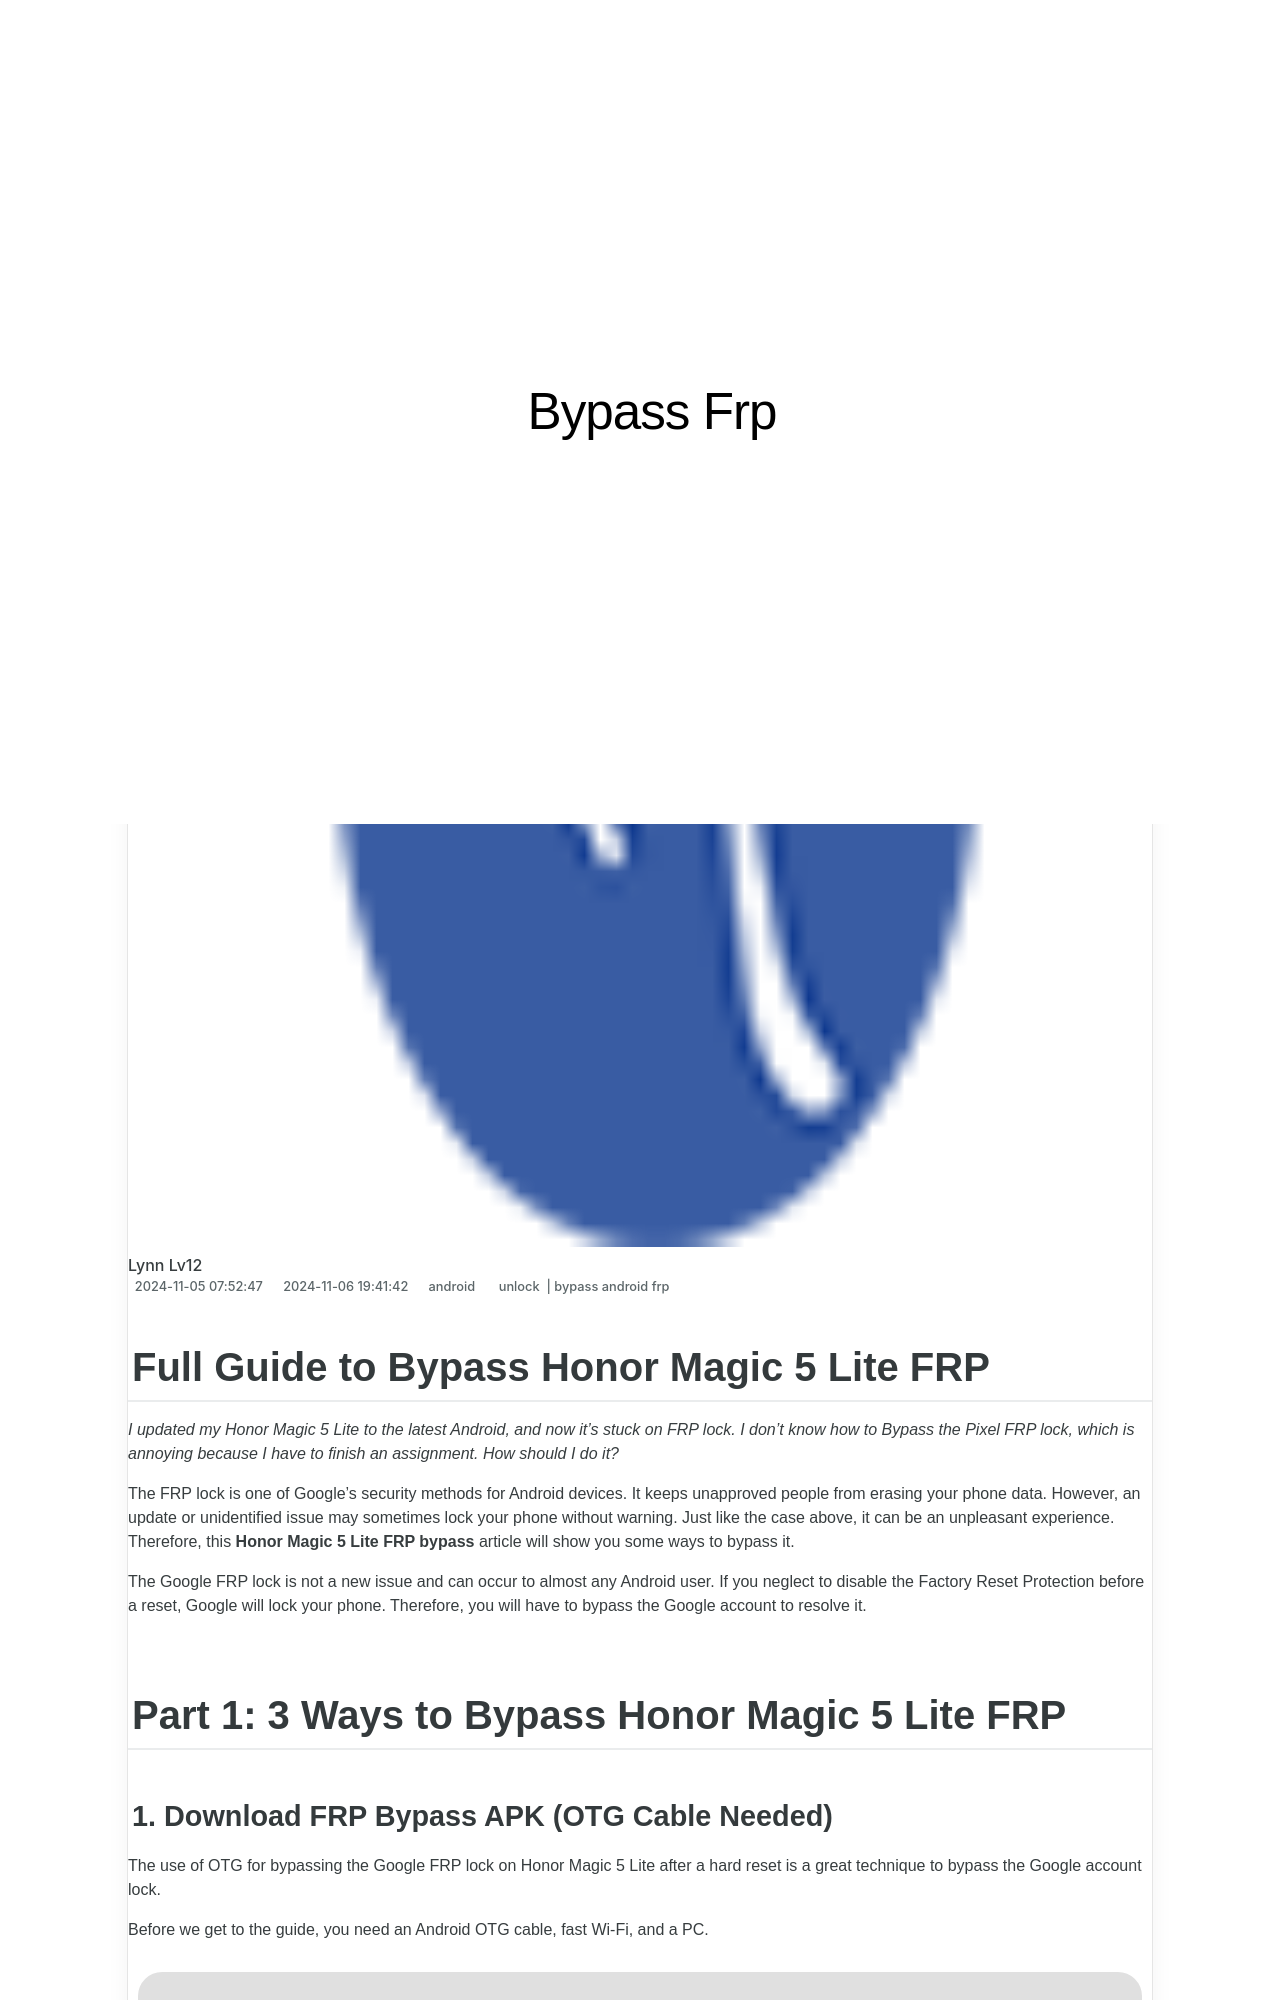

repository: techidaily/site-bypass-frp · page: in-2024-full-guide-to-bypass-honor-magic-5-lite-frp-by-drfone-android/index.html · generator: jekyll

---
title: In 2024, Full Guide to Bypass Honor Magic 5 Lite FRP
date: 2024-11-05T07:52:47.972Z
updated: 2024-11-06T19:41:42.180Z
tags: 
  - unlock
  - bypass android frp
categories:
  - android
description: This article describes Full Guide to Bypass Honor Magic 5 Lite FRP
excerpt: This article describes Full Guide to Bypass Honor Magic 5 Lite FRP
keywords: Honor Magic 5 Lite adb format tool,guid for frp bypass,Honor Magic 5 Lite frp bypass android,about frp bypass,frp bypass android,how to bypass frp tool,frp bypass android device,frp tools,Honor Magic 5 Lite frp bypass easy,Honor Magic 5 Lite frp hijacker download,bypass android device frp,best frp bypass,Honor Magic 5 Lite frp tools,Honor Magic 5 Lite gsm flasher tool,android frp bypass,Honor Magic 5 Lite android frp bypass,Honor Magic 5 Lite best frp bypass,Honor Magic 5 Lite addrom bypass,frp bypass easy,Honor Magic 5 Lite easy guide how to bypass frp android
thumbnail: https://thmb.techidaily.com/97d650cd0f6e07d2facd0c86f96f609a10afc326cf6eb9f144fb267795cd5a9a.jpg
---

## Full Guide to Bypass Honor Magic 5 Lite FRP

_I updated my Honor Magic 5 Lite  to the latest Android, and now it's stuck on FRP lock. I don't know how to Bypass the Pixel FRP lock, which is annoying because I have to finish an assignment. How should I do it?_

The FRP lock is one of Google's security methods for Android devices. It keeps unapproved people from erasing your phone data. However, an update or unidentified issue may sometimes lock your phone without warning. Just like the case above, it can be an unpleasant experience. Therefore, this **Honor Magic 5 Lite  FRP bypass** article will show you some ways to bypass it.

The Google FRP lock is not a new issue and can occur to almost any Android user. If you neglect to disable the Factory Reset Protection before a reset, Google will lock your phone. Therefore, you will have to bypass the Google account to resolve it.

## Part 1: 3 Ways to Bypass Honor Magic 5 Lite  FRP
